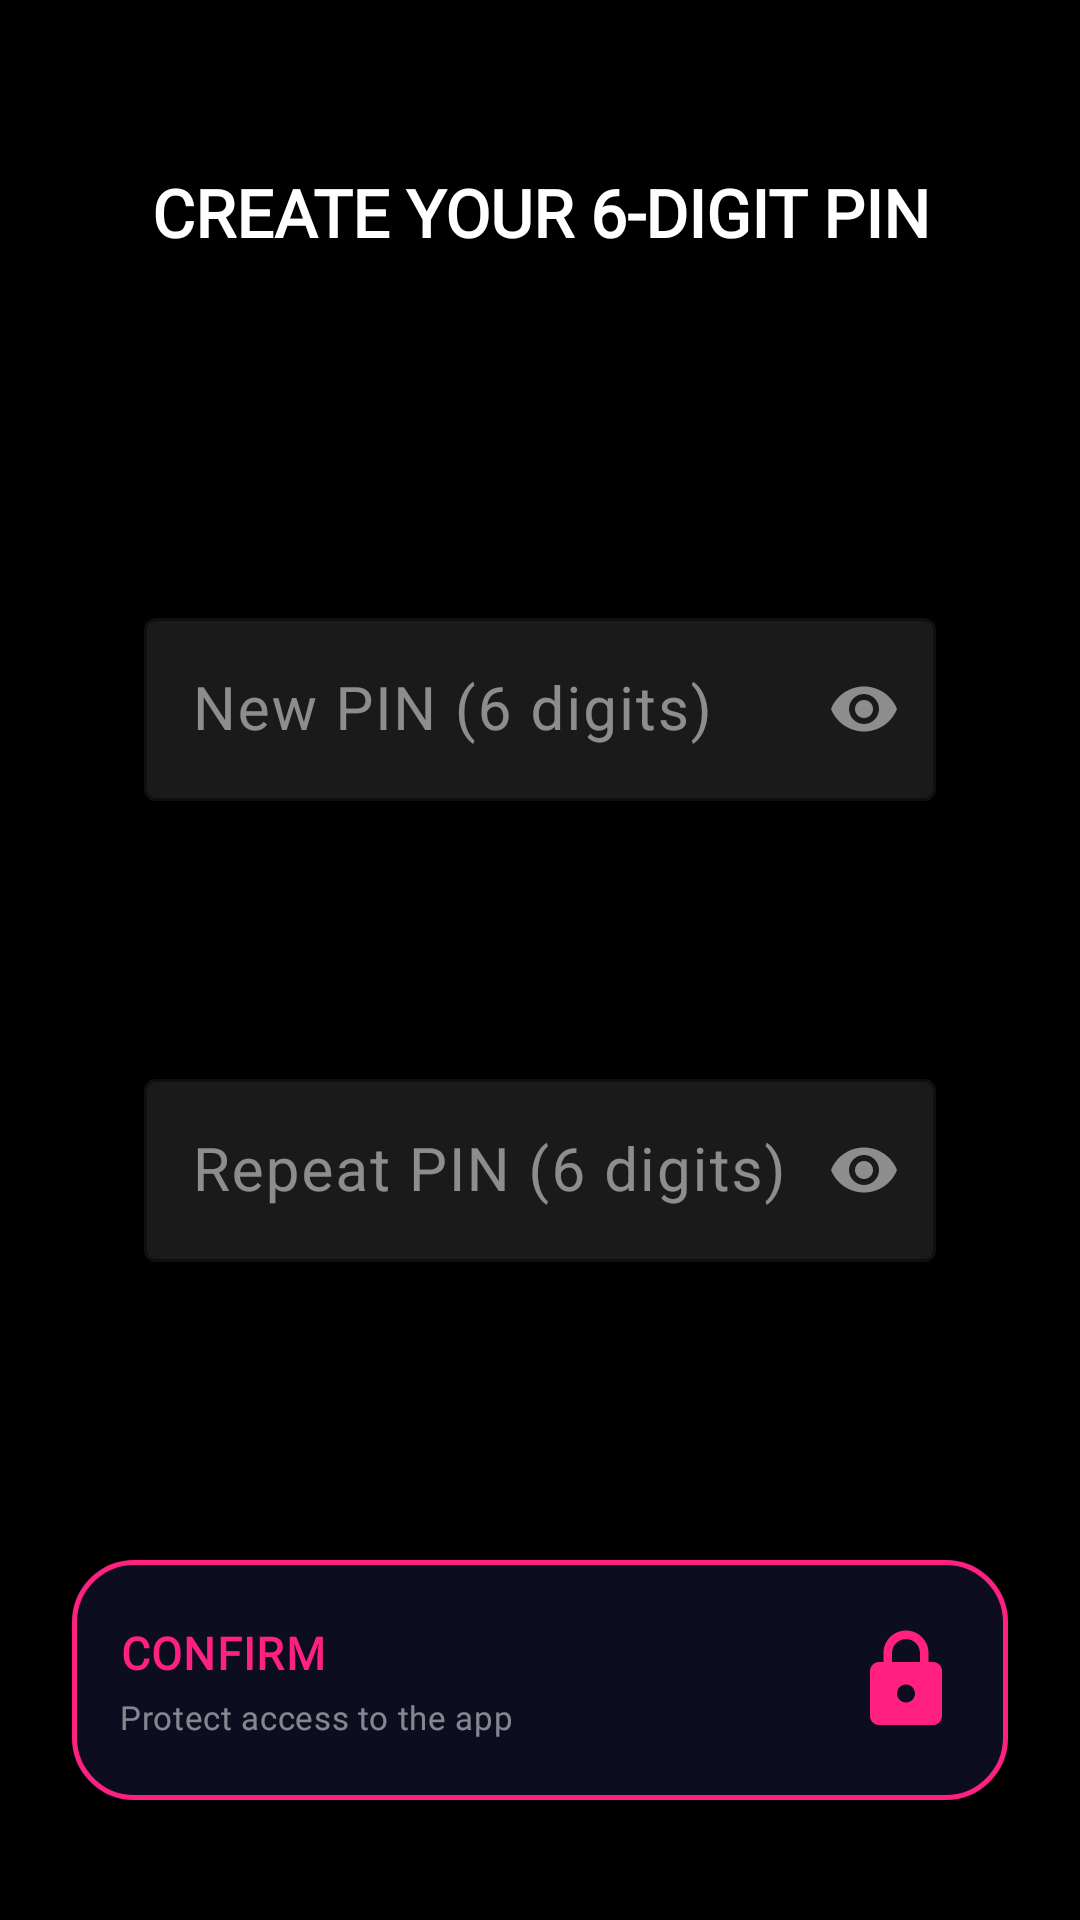

The Android layout XML behind this screen, and the referenced resources:
<!-- AndroidManifest.xml: application theme Theme.XGW -->
<!-- res/layout/set_password_for_app_page.xml -->
<?xml version="1.0" encoding="utf-8"?>
<androidx.constraintlayout.widget.ConstraintLayout
    xmlns:android="http://schemas.android.com/apk/res/android"
    xmlns:app="http://schemas.android.com/apk/res-auto"
    xmlns:tools="http://schemas.android.com/tools"
    android:layout_width="match_parent"
    android:layout_height="match_parent"
    android:id="@+id/set_password_for_app_page"
    android:background="@color/xura_black"
    tools:context=".view.SetAnAppPassword"
    tools:ignore="MissingDefaultResource">

    <androidx.constraintlayout.widget.ConstraintLayout
        android:id="@+id/LayoutSetAnAppPassword"
        android:layout_width="match_parent"
        android:layout_height="match_parent"
        android:background="@color/xura_black">


        
        <include
            layout="@layout/logo_xura"
            android:id="@+id/logo_xura"
            android:layout_width="0dp"
            android:layout_height="wrap_content"
            android:layout_marginStart="80dp"
            android:layout_marginTop="32dp"
            android:layout_marginEnd="80dp"
            app:layout_constraintEnd_toEndOf="parent"
            app:layout_constraintStart_toStartOf="parent"
            app:layout_constraintTop_toTopOf="parent" />

        
        <TextView
            android:id="@+id/settings_set_password_app_text_view"
            android:layout_width="0dp"
            android:layout_height="wrap_content"
            android:layout_marginStart="24dp"
            android:layout_marginTop="24dp"
            android:layout_marginEnd="24dp"
            android:text="@string/set_password_to_enter_application"
            android:textAlignment="center"
            android:textColor="@color/xura_text_primary"
            android:textSize="22sp"
            android:textStyle="bold"
            android:fontFamily="@font/montserrat"
            android:gravity="center"
            app:layout_constraintEnd_toEndOf="parent"
            app:layout_constraintStart_toStartOf="parent"
            app:layout_constraintTop_toBottomOf="@+id/logo_xura" />

        
        <com.google.android.material.textfield.TextInputLayout
            android:id="@+id/til_settings_set_password_app_field"
            style="@style/Widget.Material3.TextInputLayout.OutlinedBox"
            android:layout_width="0dp"
            android:layout_height="wrap_content"
            android:layout_marginStart="48dp"
            android:layout_marginTop="40dp"
            android:layout_marginEnd="48dp"
            android:hint="@string/enter_password_low_case"
            app:boxBackgroundColor="@color/xura_glass_fill"
            app:boxStrokeColor="@color/xura_glass_border"
            app:boxStrokeErrorColor="@color/xura_error"
            app:hintTextColor="@color/xura_text_tertiary"
            app:endIconMode="password_toggle"
            app:endIconTint="@color/xura_text_muted"
            app:layout_constraintEnd_toEndOf="parent"
            app:layout_constraintStart_toStartOf="parent"
            app:layout_constraintTop_toBottomOf="@+id/settings_set_password_app_text_view"
            app:layout_constraintBottom_toTopOf="@+id/til_settings_set_password_app_field_tow"
            app:layout_constraintVertical_bias="0">

            <com.google.android.material.textfield.TextInputEditText
                android:id="@+id/settings_set_password_app_field"
                android:layout_width="match_parent"
                android:layout_height="wrap_content"
                android:inputType="numberPassword"
                android:maxLength="6"
                android:textAlignment="center"
                android:textColor="@color/xura_text_primary"
                android:textColorHint="@color/xura_text_muted"
                android:textSize="20sp" />

        </com.google.android.material.textfield.TextInputLayout>

        
        <com.google.android.material.textfield.TextInputLayout
            android:id="@+id/til_settings_set_password_app_field_tow"
            style="@style/Widget.Material3.TextInputLayout.OutlinedBox"
            android:layout_width="0dp"
            android:layout_height="wrap_content"
            android:layout_marginStart="48dp"
            android:layout_marginTop="12dp"
            android:layout_marginEnd="48dp"
            android:layout_marginBottom="24dp"
            android:hint="@string/repeat_enter"
            app:boxBackgroundColor="@color/xura_glass_fill"
            app:boxStrokeColor="@color/xura_glass_border"
            app:boxStrokeErrorColor="@color/xura_error"
            app:hintTextColor="@color/xura_text_tertiary"
            app:endIconMode="password_toggle"
            app:endIconTint="@color/xura_text_muted"
            app:layout_constraintEnd_toEndOf="parent"
            app:layout_constraintStart_toStartOf="parent"
            app:layout_constraintTop_toBottomOf="@+id/til_settings_set_password_app_field"
            app:layout_constraintBottom_toTopOf="@+id/settings_set_password_app_confirm_link"
            app:layout_constraintVertical_bias="0"
            >

            <com.google.android.material.textfield.TextInputEditText
                android:id="@+id/settings_set_password_app_field_tow"
                android:layout_width="match_parent"
                android:layout_height="wrap_content"
                android:inputType="numberPassword"
                android:maxLength="6"
                android:textAlignment="center"
                android:textColor="@color/xura_text_primary"
                android:textColorHint="@color/xura_text_muted"
                android:textSize="20sp" />

        </com.google.android.material.textfield.TextInputLayout>

        
        <androidx.constraintlayout.widget.ConstraintLayout
            android:id="@+id/settings_set_password_app_confirm_link"
            android:layout_width="0dp"
            android:layout_height="80dp"
            android:layout_marginStart="24dp"
            android:layout_marginEnd="24dp"
            android:layout_marginBottom="40dp"
            android:background="@drawable/bg_card_send"
            android:clickable="true"
            android:focusable="true"
            android:contentDescription="@string/set_password"
            app:layout_constraintBottom_toBottomOf="parent"
            app:layout_constraintEnd_toEndOf="parent"
            app:layout_constraintStart_toStartOf="parent">

            <TextView
                android:id="@+id/confirm_password_title"
                android:layout_width="0dp"
                android:layout_height="wrap_content"
                android:layout_marginStart="16dp"
                android:layout_marginEnd="8dp"
                android:fontFamily="@font/montserrat"
                android:text="@string/set_password"
                android:textColor="@color/xura_pink"
                android:textSize="15sp"
                android:textStyle="bold"
                android:letterSpacing="0.03"
                app:layout_constraintBottom_toTopOf="@+id/confirm_password_subtitle"
                app:layout_constraintEnd_toStartOf="@+id/confirm_password_icon"
                app:layout_constraintStart_toStartOf="parent"
                app:layout_constraintTop_toTopOf="parent"
                app:layout_constraintVertical_chainStyle="packed" />

            <TextView
                android:id="@+id/confirm_password_subtitle"
                android:layout_width="0dp"
                android:layout_height="wrap_content"
                android:layout_marginStart="16dp"
                android:layout_marginTop="4dp"
                android:layout_marginEnd="8dp"
                android:fontFamily="@font/montserrat"
                android:text="@string/btn_sub_set_password"
                android:textColor="@color/xura_text_tertiary"
                android:textSize="11sp"
                android:letterSpacing="0.02"
                app:layout_constraintBottom_toBottomOf="parent"
                app:layout_constraintEnd_toStartOf="@+id/confirm_password_icon"
                app:layout_constraintStart_toStartOf="parent"
                app:layout_constraintTop_toBottomOf="@+id/confirm_password_title" />

            <ImageView
                android:id="@+id/confirm_password_icon"
                android:layout_width="36dp"
                android:layout_height="36dp"
                android:layout_marginEnd="16dp"
                android:src="@drawable/ic_lock"
                android:importantForAccessibility="no"
                app:layout_constraintBottom_toBottomOf="parent"
                app:layout_constraintEnd_toEndOf="parent"
                app:layout_constraintTop_toTopOf="parent"
                app:tint="@color/xura_pink" />

        </androidx.constraintlayout.widget.ConstraintLayout>

    </androidx.constraintlayout.widget.ConstraintLayout>

</androidx.constraintlayout.widget.ConstraintLayout>
<!-- res/layout/logo_xura.xml (included above) -->
<?xml version="1.0" encoding="utf-8"?>
<LinearLayout xmlns:android="http://schemas.android.com/apk/res/android"
    android:id="@+id/logo_xura"
    android:layout_width="wrap_content"
    android:layout_height="wrap_content"
    android:orientation="vertical"
    android:gravity="center_horizontal">

    <ImageView
        android:layout_width="match_parent"
        android:layout_height="wrap_content"
        android:src="@drawable/ic_xura_logo"
        android:scaleType="fitCenter"
        android:adjustViewBounds="true"
        android:importantForAccessibility="no" />

</LinearLayout>
<!-- resources referenced by this layout -->
<resources>
  <color name="xura_black">#000000</color>
  <color name="xura_error">#FFFF3060</color>
  <color name="xura_glass_border">#33FFFFFF</color>
  <color name="xura_glass_fill">#1AFFFFFF</color>
  <color name="xura_pink">#FF2080</color>
  <color name="xura_text_muted">#80FFFFFF</color>
  <color name="xura_text_primary">#FFFFFFFF</color>
  <color name="xura_text_tertiary">#80FFFFFF</color>
  <!-- drawable bg_card_send (drawable) -->
  <?xml version="1.0" encoding="utf-8"?>
  <ripple xmlns:android="http://schemas.android.com/apk/res/android"
      android:color="#50FF2080">
      <item android:id="@android:id/mask">
          <shape android:shape="rectangle">
              <solid android:color="#FF000000" />
              <corners android:radius="20dp" />
          </shape>
      </item>
      <item>
          <layer-list>
              <item>
                  <shape android:shape="rectangle">
                      <solid android:color="#0D0D20" />
                      <corners android:radius="20dp" />
                  </shape>
              </item>
              <item>
                  <shape android:shape="rectangle">
                      <stroke android:color="#FF2080" android:width="1.5dp" />
                      <corners android:radius="20dp" />
                  </shape>
              </item>
          </layer-list>
      </item>
  </ripple>
  <!-- drawable ic_lock (drawable) -->
  <?xml version="1.0" encoding="utf-8"?>
  <vector xmlns:android="http://schemas.android.com/apk/res/android"
      android:width="24dp"
      android:height="24dp"
      android:viewportWidth="24"
      android:viewportHeight="24">
      <path
          android:fillColor="@android:color/white"
          android:pathData="M18,8h-1V6c0-2.76-2.24-5-5-5S7,3.24 7,6v2H6c-1.1,0-2,0.9-2,2v10c0,1.1 0.9,2 2,2h12c1.1,0 2-0.9 2-2V10c0-1.1-0.9-2-2-2zm-6,9c-1.1,0-2-0.9-2-2s0.9-2 2-2 2,0.9 2,2-0.9,2-2,2zm3.1-9H8.9V6c0-1.71 1.39-3.1 3.1-3.1 1.71,0 3.1,1.39 3.1,3.1v2z"/>
  </vector>
  <string name="btn_sub_set_password">Protect access to the app</string>
  <string name="enter_password_low_case">New PIN (6 digits)</string>
  <string name="repeat_enter">Repeat PIN (6 digits)</string>
  <string name="set_password">CONFIRM</string>
  <string name="set_password_to_enter_application">CREATE YOUR 6-DIGIT PIN</string>
  <color name="xura_cyan">#00D4FF</color>
  <color name="xura_surface">#08081A</color>
  <color name="xura_purple">#9020D0</color>
  <color name="xura_card">#0D0D20</color>
  <color name="xura_gold">#FFB000</color>
</resources>
